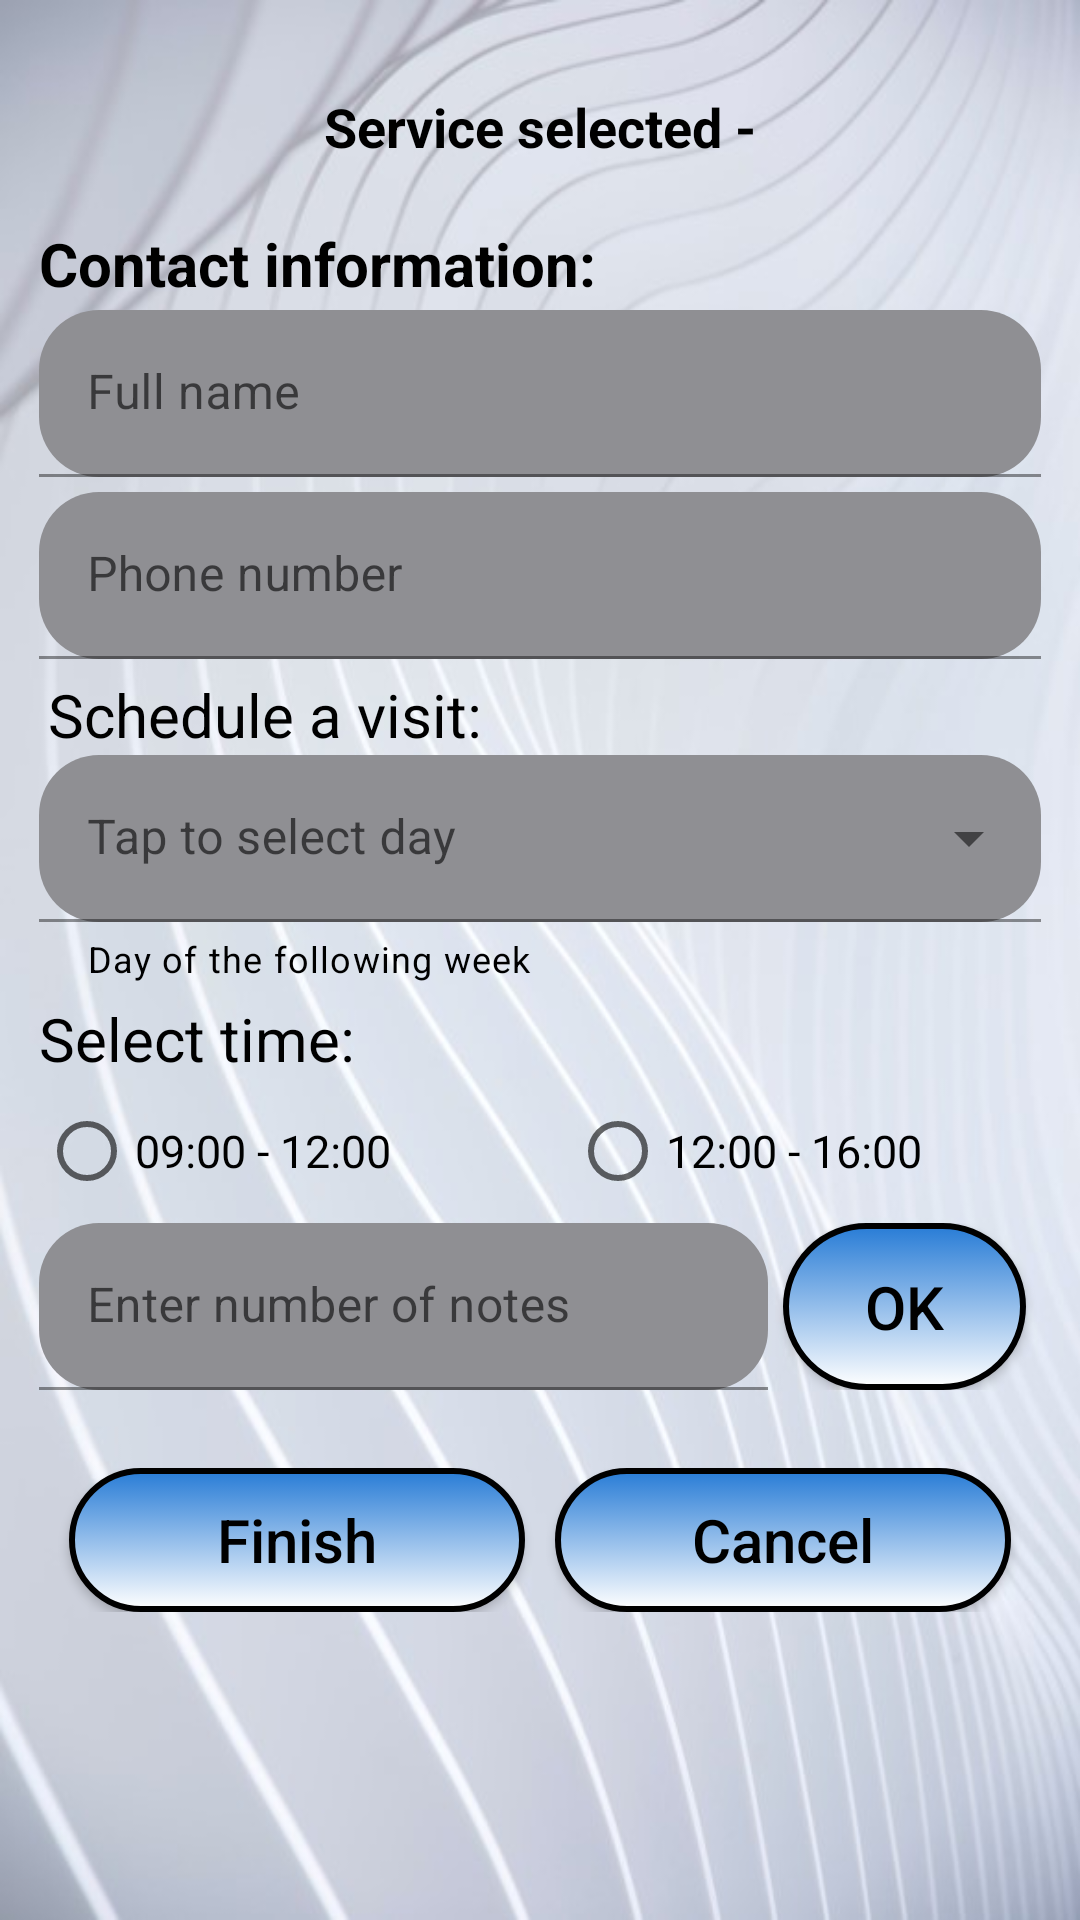

Layout XML and referenced resources for this Android screen:
<!-- AndroidManifest.xml: application theme Theme.MidSemesterProject -->
<!-- res/layout/fill_info_activity.xml -->
<?xml version="1.0" encoding="utf-8"?>
<ScrollView
    xmlns:tools="http://schemas.android.com/tools"
    android:layout_width="match_parent"
    android:layout_height="match_parent"
    android:background="@drawable/app_back"
    xmlns:app="http://schemas.android.com/apk/res-auto"
    xmlns:android="http://schemas.android.com/apk/res/android">

    <LinearLayout
        android:layout_height="wrap_content"
        android:layout_width="match_parent"
        android:orientation="vertical"
        android:paddingHorizontal="3dp"
        android:layout_margin="10dp">

        <TextView
            android:layout_width="match_parent"
            android:layout_height="wrap_content"
            android:text="@string/selected_service_tv"
            android:textSize="18sp"
            android:textStyle="bold"
            android:textColor="@color/black"
            android:textAlignment="center"
            android:layout_margin="20dp"
            android:id="@+id/info_activity_header"/>

        <TextView
            android:layout_width="wrap_content"
            android:layout_height="wrap_content"
            android:text="@string/info_fill_tv"
            android:textStyle="bold"
            android:textColor="@color/black"
            android:layout_marginBottom="2dp"
            android:textSize="20sp"/>

        <com.google.android.material.textfield.TextInputLayout
            android:id="@+id/name_field"
            app:boxBackgroundColor="@color/custom_grey"
            android:layout_width="match_parent"
            android:layout_height="wrap_content"
            app:boxCornerRadiusTopStart="20dp"
            app:boxCornerRadiusTopEnd="20dp"
            app:boxCornerRadiusBottomStart="20dp"
            app:boxCornerRadiusBottomEnd="20dp"
            app:startIconDrawable="@drawable/ic_person"
            app:hintTextColor="@color/custom_blue"
            android:hint="@string/name_tv">
            <com.google.android.material.textfield.TextInputEditText
                android:layout_width="match_parent"
                android:layout_height="wrap_content"
                android:textColor="@color/black"
                android:id="@+id/name_et"
                android:inputType="text" />
        </com.google.android.material.textfield.TextInputLayout>

        <com.google.android.material.textfield.TextInputLayout
            android:id="@+id/mobile_field"
            app:boxBackgroundColor="@color/custom_grey"
            android:layout_marginTop="5dp"
            android:layout_width="match_parent"
            android:layout_height="wrap_content"
            app:boxCornerRadiusTopStart="20dp"
            app:boxCornerRadiusTopEnd="20dp"
            app:boxCornerRadiusBottomStart="20dp"
            app:boxCornerRadiusBottomEnd="20dp"
            app:startIconDrawable="@drawable/ic_phone"
            app:hintTextColor="@color/custom_blue"
            android:hint="@string/phone_tv">
            <com.google.android.material.textfield.TextInputEditText
                android:layout_width="match_parent"
                android:layout_height="wrap_content"
                android:textColor="@color/black"
                android:id="@+id/phone_et"
                android:inputType="number"/>
        </com.google.android.material.textfield.TextInputLayout>

        <TextView
            android:layout_width="wrap_content"
            android:layout_height="wrap_content"
            android:layout_marginTop="5dp"
            android:paddingHorizontal="3dp"
            android:text="@string/visit_tv"
            android:textColor="@color/black"
            android:textSize="20sp"/>

        <com.google.android.material.textfield.TextInputLayout
            android:id="@+id/day_layout"
            style="@style/Widget.MaterialComponents.TextInputLayout.FilledBox.ExposedDropdownMenu"
            app:boxBackgroundColor="@color/custom_grey"
            android:layout_width="match_parent"
            android:layout_height="wrap_content"
            app:boxCornerRadiusTopStart="20dp"
            app:boxCornerRadiusTopEnd="20dp"
            app:boxCornerRadiusBottomStart="20dp"
            app:boxCornerRadiusBottomEnd="20dp"
            app:helperText="@string/day_helper"
            app:helperTextEnabled="true"
            app:helperTextTextColor="@color/black"
            app:startIconDrawable="@drawable/ic_day"
            app:hintTextColor="@color/custom_blue"
            android:hint="@string/day_selection">

            <AutoCompleteTextView
                android:layout_width="match_parent"
                android:layout_height="wrap_content"
                android:textColor="@color/black"
                android:id="@+id/day_tv"
                android:inputType="none"
                tools:ignore="LabelFor" />
        </com.google.android.material.textfield.TextInputLayout>

        <TextView
            android:layout_width="wrap_content"
            android:layout_height="wrap_content"
            android:layout_marginTop="5dp"
            android:text="@string/hrs_range_tv"
            android:textColor="@color/black"
            android:textSize="20sp"/>

        <RadioGroup
            android:layout_width="match_parent"
            android:layout_height="wrap_content"
            android:orientation="horizontal"
            android:id="@+id/hrs_rg">



            <RadioButton
                android:layout_width="0dp"
                android:layout_height="wrap_content"
                android:layout_weight="1"
                android:textColor="@color/black"
                android:textSize="15sp"
                android:text="09:00 - 12:00"
                android:id="@+id/morning_radio"/>

            <RadioButton
                android:layout_width="0dp"
                android:layout_height="wrap_content"
                android:layout_weight="1"
                android:layout_marginStart="20dp"
                android:textColor="@color/black"
                android:textSize="15sp"
                android:text="12:00 - 16:00"
                android:id="@+id/noon_radio"/>
        </RadioGroup>

        <LinearLayout
            android:layout_width="match_parent"
            android:layout_height="wrap_content"
            android:orientation="horizontal">

            <com.google.android.material.textfield.TextInputLayout
                android:id="@+id/notes_field"
                android:layout_width="0dp"
                android:layout_height="wrap_content"
                android:layout_weight="3"
                app:boxCornerRadiusTopStart="20dp"
                app:boxCornerRadiusTopEnd="20dp"
                app:boxCornerRadiusBottomStart="20dp"
                app:boxCornerRadiusBottomEnd="20dp"
                app:boxBackgroundColor="@color/custom_grey"
                app:hintTextColor="@color/custom_blue"
                android:hint="@string/notes_tv">
                <com.google.android.material.textfield.TextInputEditText
                    android:layout_width="match_parent"
                    android:layout_height="wrap_content"
                    android:textColor="@color/black"
                    android:id="@+id/notes_et"
                    android:inputType="number"/>
            </com.google.android.material.textfield.TextInputLayout>

            <androidx.appcompat.widget.AppCompatButton
                android:layout_width="0dp"
                android:layout_height="match_parent"
                android:layout_weight="1"
                android:textColor="@color/black"
                android:text="@string/ok_btn"
                android:layout_marginStart="5dp"
                android:layout_marginEnd="5dp"
                android:background="@drawable/service_name_btn"
                android:textSize="20sp"
                android:id="@+id/ok_btn"
                android:textAllCaps="true"/>
        </LinearLayout>

        <LinearLayout
            android:layout_width="match_parent"
            android:layout_height="match_parent"
            android:id="@+id/extra_notes_layout"
            android:orientation="vertical"
            android:padding="3dp" />

        <LinearLayout
            android:layout_width="match_parent"
            android:layout_height="wrap_content"
            android:layout_marginTop="15dp"
            android:orientation="horizontal"
            android:padding="5dp">

            <androidx.appcompat.widget.AppCompatButton
                android:layout_width="0dp"
                android:layout_height="wrap_content"
                android:layout_weight="1"
                android:text="@string/finish_btn"
                android:textColor="@color/black"
                android:layout_marginStart="5dp"
                android:layout_marginEnd="5dp"
                android:background="@drawable/service_name_btn"
                android:textSize="20sp"
                android:id="@+id/finish_btn"
                android:textAllCaps="false"/>

            <androidx.appcompat.widget.AppCompatButton
                android:layout_width="0dp"
                android:layout_height="wrap_content"
                android:layout_weight="1"
                android:text="@string/cancel_btn"
                android:textColor="@color/black"
                android:layout_marginStart="5dp"
                android:layout_marginEnd="5dp"
                android:background="@drawable/service_name_btn"
                android:textSize="20sp"
                android:id="@+id/cancel_btn"
                android:textAllCaps="false"/>
        </LinearLayout>

    </LinearLayout>

</ScrollView>
<!-- resources referenced by this layout -->
<resources>
  <color name="black">#FF000000</color>
  <color name="custom_blue">#3840DD</color>
  <color name="custom_grey">#8F8F93</color>
  <!-- drawable app_back: jpg bitmap (drawable, 44181 bytes) -->
  <!-- drawable service_name_btn (drawable) -->
  <?xml version="1.0" encoding="utf-8"?>
  <selector xmlns:android="http://schemas.android.com/apk/res/android">
  
      <item android:state_pressed="false">
          <shape>
              <gradient
                  android:angle="270"
                  android:endColor="#FFFFFF"
                  android:startColor="#287CD6"/>
  
              <stroke
                  android:width="2dp"
                  android:color="@color/black"/>
  
              <corners
                  android:radius="50dp"/>
          </shape>
      </item>
  
      <item android:state_pressed="true">
          <shape>
              <gradient
                  android:angle="270"
                  android:endColor="#53606E"
                  android:startColor="#FFFFFF"/>
  
              <stroke
                  android:width="2dp"
                  android:color="@color/black"/>
  
              <corners
                  android:radius="50dp"/>
          </shape>
      </item>
  
  </selector>
  <string name="cancel_btn">Cancel</string>
  <string name="day_helper">Day of the following week</string>
  <string name="day_selection">Tap to select day</string>
  <string name="finish_btn">Finish</string>
  <string name="hrs_range_tv">Select time:</string>
  <string name="info_fill_tv">Contact information:</string>
  <string name="name_tv">Full name</string>
  <string name="notes_tv">Enter number of notes</string>
  <string name="ok_btn">OK</string>
  <string name="phone_tv">Phone number</string>
  <string name="selected_service_tv">Service selected -</string>
  <string name="visit_tv">Schedule a visit:</string>
  <style name="Theme.MidSemesterProject" parent="Theme.MaterialComponents.DayNight.DarkActionBar">
          
          <item name="colorPrimary">@color/purple_500</item>
          <item name="colorPrimaryVariant">@color/purple_700</item>
          <item name="colorOnPrimary">@color/white</item>
          
          <item name="colorSecondary">@color/teal_200</item>
          <item name="colorSecondaryVariant">@color/teal_700</item>
          <item name="colorOnSecondary">@color/black</item>
          
          <item name="android:statusBarColor" tools:targetApi="l">?attr/colorPrimaryVariant</item>
          
      </style>
  <color name="purple_500">#FF6200EE</color>
  <color name="purple_700">#FF3700B3</color>
  <color name="white">#FFFFFFFF</color>
  <color name="teal_200">#FF03DAC5</color>
  <color name="teal_700">#FF018786</color>
</resources>
